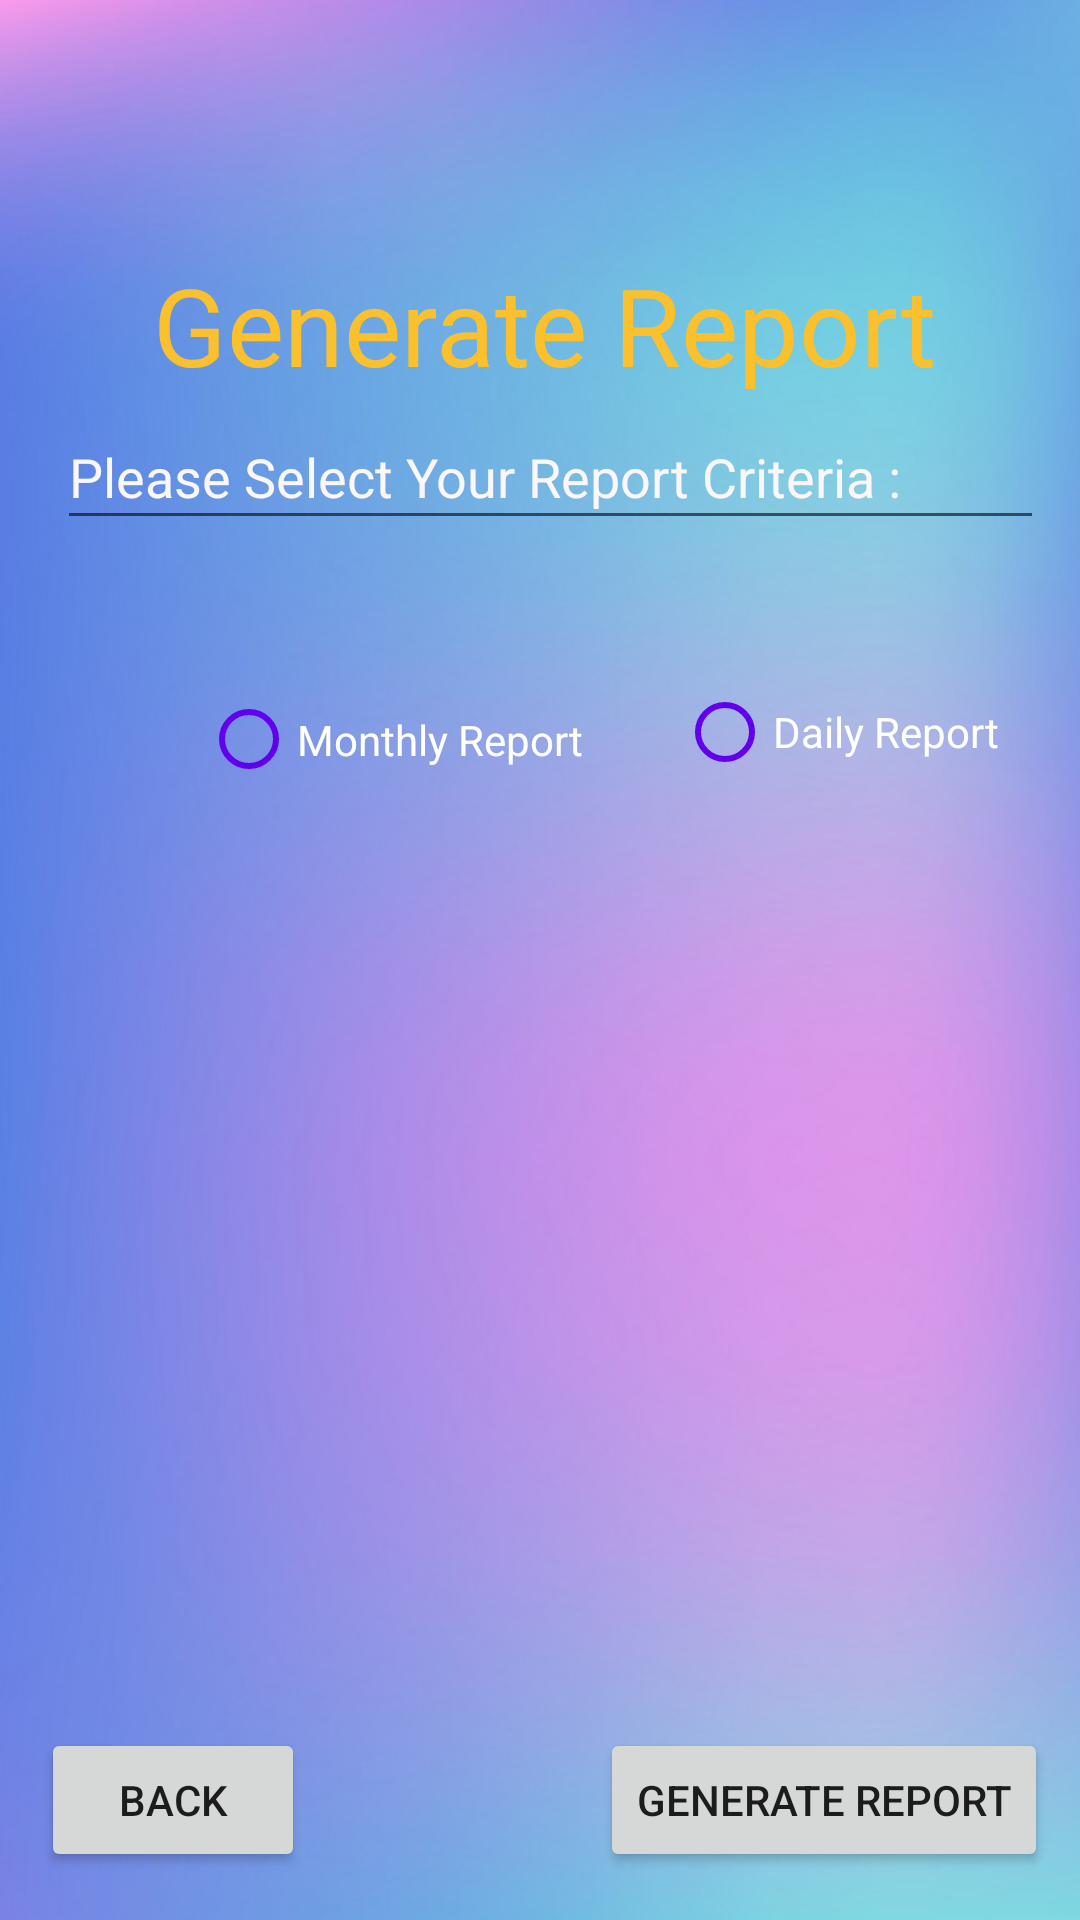

Reconstruct the res/layout file that produces this screen, plus the resources it refers to.
<!-- AndroidManifest.xml: application theme Theme.HeartDiseasePredictionSystem -->
<!-- res/layout/activity_report_g_u_i.xml -->
<?xml version="1.0" encoding="utf-8"?>
<androidx.constraintlayout.widget.ConstraintLayout xmlns:android="http://schemas.android.com/apk/res/android"
    xmlns:app="http://schemas.android.com/apk/res-auto"
    xmlns:tools="http://schemas.android.com/tools"
    android:layout_width="match_parent"
    android:layout_height="match_parent"
    android:background="@drawable/img10"
    tools:context=".ReportGUI">

    <TextView
        android:id="@+id/textView12"
        android:layout_width="279dp"
        android:layout_height="53dp"
        android:layout_marginTop="84dp"
        android:fontFamily="@font/alike_angular"
        android:text="Generate Report"
        android:textColor="#FBC02D"
        android:textSize="36sp"
        app:layout_constraintEnd_toEndOf="parent"
        app:layout_constraintHorizontal_bias="0.628"
        app:layout_constraintStart_toStartOf="parent"
        app:layout_constraintTop_toTopOf="parent" />

    <EditText
        android:id="@+id/editTextTextPersonName8"
        android:layout_width="329dp"
        android:layout_height="45dp"
        android:layout_marginBottom="460dp"
        android:ems="10"
        android:inputType="textPersonName"
        android:text="Please Select Your Report Criteria :"
        android:textColor="#FBF6F8"
        app:layout_constraintBottom_toBottomOf="parent"
        app:layout_constraintEnd_toEndOf="parent"
        app:layout_constraintHorizontal_bias="0.609"
        app:layout_constraintStart_toStartOf="parent" />

    <RadioButton
        android:id="@+id/radioButton"
        android:layout_width="138dp"
        android:layout_height="43dp"
        android:layout_marginBottom="372dp"
        android:buttonTint="@color/purple_500"
        android:text="Monthly Report"
        android:textColor="#FFFFFF"
        app:layout_constraintBottom_toBottomOf="parent"
        app:layout_constraintEnd_toEndOf="parent"
        app:layout_constraintHorizontal_bias="0.302"
        app:layout_constraintStart_toStartOf="parent" />

    <RadioButton
        android:id="@+id/radioButton2"
        android:layout_width="wrap_content"
        android:layout_height="wrap_content"
        android:layout_marginBottom="372dp"
        android:buttonTint="@color/purple_500"
        android:text="Daily Report"
        android:textColor="#FFFFFF"
        app:layout_constraintBottom_toBottomOf="parent"
        app:layout_constraintEnd_toEndOf="parent"
        app:layout_constraintHorizontal_bias="0.894"
        app:layout_constraintStart_toStartOf="parent" />

    <Button
        android:id="@+id/button10"
        android:layout_width="wrap_content"
        android:layout_height="wrap_content"
        android:layout_marginBottom="16dp"
        android:onClick="Main"
        android:text="Back"
        app:layout_constraintBottom_toBottomOf="parent"
        app:layout_constraintEnd_toEndOf="parent"
        app:layout_constraintHorizontal_bias="0.05"
        app:layout_constraintStart_toStartOf="parent" />

    <Button
        android:id="@+id/button11"
        android:layout_width="wrap_content"
        android:layout_height="wrap_content"
        android:layout_marginBottom="16dp"
        android:text="Generate Report"
        app:layout_constraintBottom_toBottomOf="parent"
        app:layout_constraintEnd_toEndOf="parent"
        app:layout_constraintHorizontal_bias="0.949"
        app:layout_constraintStart_toStartOf="parent" />

</androidx.constraintlayout.widget.ConstraintLayout>
<!-- resources referenced by this layout -->
<resources>
  <!-- drawable img10: jpg bitmap (drawable, 81064 bytes) -->
  <style name="Theme.HeartDiseasePredictionSystem" parent="Theme.MaterialComponents.DayNight.DarkActionBar">
          
          <item name="colorPrimary">@color/purple_500</item>
          <item name="colorPrimaryVariant">@color/purple_700</item>
          <item name="colorOnPrimary">@color/white</item>
          
          <item name="colorSecondary">@color/teal_200</item>
          <item name="colorSecondaryVariant">@color/teal_700</item>
          <item name="colorOnSecondary">@color/black</item>
          
          <item name="android:statusBarColor" tools:targetApi="l">?attr/colorPrimaryVariant</item>
          
      </style>
  <!-- not gathered from this repository: default colours our renderer supplied (Android Studio template values) -->
  <color name="purple_500">#FF6200EE</color>
  <color name="purple_700">#FF3700B3</color>
  <color name="teal_200">#FF03DAC5</color>
  <color name="teal_700">#FF018786</color>
  <color name="black">#FF000000</color>
  <color name="white">#FFFFFFFF</color>
</resources>
